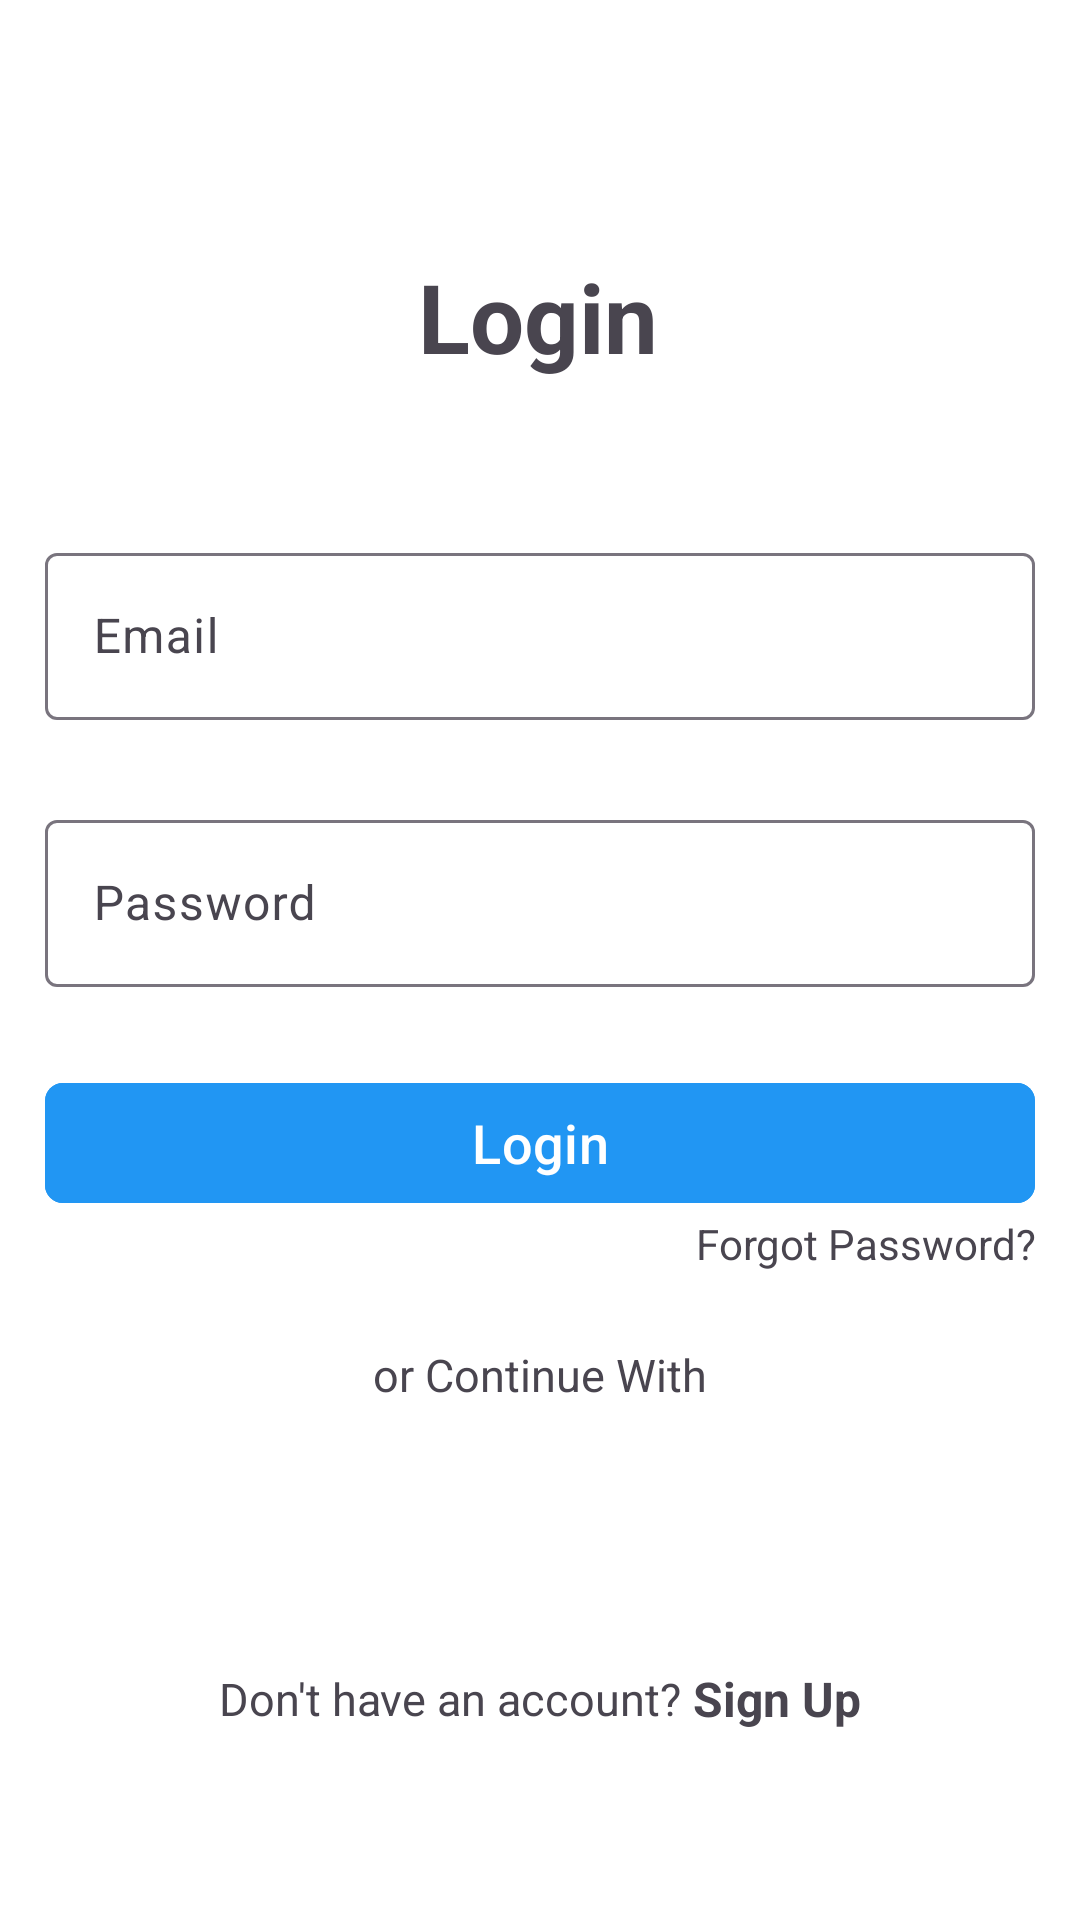

Android layout source for this screen:
<!-- AndroidManifest.xml: application theme Theme.Ecommerce -->
<!-- res/layout/fragment_login.xml -->
<?xml version="1.0" encoding="utf-8"?>
<androidx.constraintlayout.widget.ConstraintLayout xmlns:android="http://schemas.android.com/apk/res/android"
    xmlns:app="http://schemas.android.com/apk/res-auto"
    xmlns:tools="http://schemas.android.com/tools"
    android:layout_width="match_parent"
    android:layout_height="match_parent"
    android:background="@color/white"
    android:backgroundTint="#FFFFFF"
    tools:context=".view.auth.LoginFragment">

    <TextView
        android:id="@+id/textView"
        android:layout_width="wrap_content"
        android:layout_height="wrap_content"
        android:layout_marginTop="84dp"
        android:text="@string/login"
        android:textAlignment="center"
        android:textSize="32sp"
        android:textStyle="bold"
        app:layout_constraintEnd_toEndOf="parent"
        app:layout_constraintHorizontal_bias="0.498"
        app:layout_constraintStart_toStartOf="parent"
        app:layout_constraintTop_toTopOf="parent" />

    <com.google.android.material.textfield.TextInputLayout
        android:id="@+id/container_email"
        android:layout_width="0dp"
        android:layout_height="wrap_content"
        android:layout_marginHorizontal="15dp"
        android:layout_marginTop="52dp"
        android:background="#FFFFFF"
        app:layout_constraintEnd_toEndOf="parent"
        app:layout_constraintHorizontal_bias="0.551"
        app:layout_constraintStart_toStartOf="parent"
        app:layout_constraintTop_toBottomOf="@+id/textView">

        <com.google.android.material.textfield.TextInputEditText
            android:id="@+id/etEmail"
            android:layout_width="match_parent"
            android:layout_height="wrap_content"
            android:hint="@string/email" />
    </com.google.android.material.textfield.TextInputLayout>

    <com.google.android.material.textfield.TextInputLayout
        android:id="@+id/container_password"
        android:layout_width="0dp"
        android:layout_height="wrap_content"
        android:layout_marginTop="28dp"
        app:layout_constraintEnd_toEndOf="@+id/container_email"
        app:layout_constraintHorizontal_bias="0.0"
        app:layout_constraintStart_toStartOf="@+id/container_email"
        app:layout_constraintTop_toBottomOf="@+id/container_email">

        <com.google.android.material.textfield.TextInputEditText
            android:id="@+id/etPassword"
            android:layout_width="match_parent"
            android:layout_height="wrap_content"
            android:hint="@string/password"
            android:inputType="number|numberPassword" />
    </com.google.android.material.textfield.TextInputLayout>

    <com.google.android.material.button.MaterialButton
        android:id="@+id/btnLogin"
        android:layout_width="match_parent"
        android:layout_height="wrap_content"
        android:layout_marginHorizontal="15dp"
        android:layout_marginVertical="28dp"
        android:backgroundTint="#2196F3"
        android:text="@string/login"
        app:cornerRadius="6dp"
        android:textSize="18sp"
        app:layout_constraintEnd_toEndOf="@+id/container_password"
        app:layout_constraintHorizontal_bias="0.496"
        app:layout_constraintStart_toStartOf="@+id/container_password"
        app:layout_constraintTop_toBottomOf="@+id/container_password" />

    <TextView
        android:id="@+id/tv_forgotPassword"
        android:layout_width="wrap_content"
        android:layout_height="wrap_content"
        android:text="@string/forgot_password"
        app:layout_constraintEnd_toEndOf="@+id/btnLogin"
        app:layout_constraintTop_toBottomOf="@+id/btnLogin" />

    <LinearLayout
        android:id="@+id/lin1"
        android:layout_width="match_parent"
        android:layout_height="wrap_content"
        android:gravity="center"
        android:orientation="horizontal"
        app:layout_constraintBottom_toBottomOf="parent"
        app:layout_constraintEnd_toEndOf="@+id/btnLogin"
        app:layout_constraintHorizontal_bias="0.0"
        app:layout_constraintStart_toStartOf="@+id/btnLogin"
        app:layout_constraintTop_toBottomOf="@+id/imageBtn_google">

        <TextView
            android:id="@+id/textview_question"
            android:layout_width="wrap_content"
            android:layout_height="wrap_content"
            android:text="Don't have an account? "
            android:textSize="15sp" />

        <TextView
            android:id="@+id/textview_signUp"
            android:layout_width="wrap_content"
            android:layout_height="wrap_content"
            android:text="@string/sign_up"
            android:textSize="16sp"
            android:textStyle="bold" />
    </LinearLayout>

    <TextView
        android:id="@+id/textView3"
        android:layout_width="wrap_content"
        android:layout_height="wrap_content"
        android:layout_marginTop="24dp"
        android:text="or Continue With"
        android:textSize="15sp"
        app:layout_constraintEnd_toEndOf="@+id/btnLogin"
        app:layout_constraintHorizontal_bias="0.498"
        app:layout_constraintStart_toStartOf="@+id/btnLogin"
        app:layout_constraintTop_toBottomOf="@+id/tv_forgotPassword" />

    <ImageButton
        android:id="@+id/imageBtn_google"
        android:layout_width="wrap_content"
        android:layout_height="wrap_content"
        android:layout_marginTop="4dp"
        android:backgroundTint="#FFFFFF"
        android:contentDescription="@string/login_with_google"
        android:src="@drawable/ic_google"
        app:layout_constraintEnd_toEndOf="@+id/textView3"
        app:layout_constraintStart_toStartOf="@+id/textView3"
        app:layout_constraintTop_toBottomOf="@+id/textView3" />

</androidx.constraintlayout.widget.ConstraintLayout>
<!-- resources referenced by this layout -->
<resources>
  <color name="white">#FFFFFFFF</color>
  <string name="email">Email</string>
  <string name="forgot_password">Forgot Password?</string>
  <string name="login">Login</string>
  <string name="login_with_google">login with Google</string>
  <string name="password">Password</string>
  <string name="sign_up">Sign Up</string>
  <style name="Theme.Ecommerce" parent="Base.Theme.Ecommerce" />
  <style name="Base.Theme.Ecommerce" parent="Theme.Material3.DayNight.NoActionBar">
          
          
      </style>
</resources>
